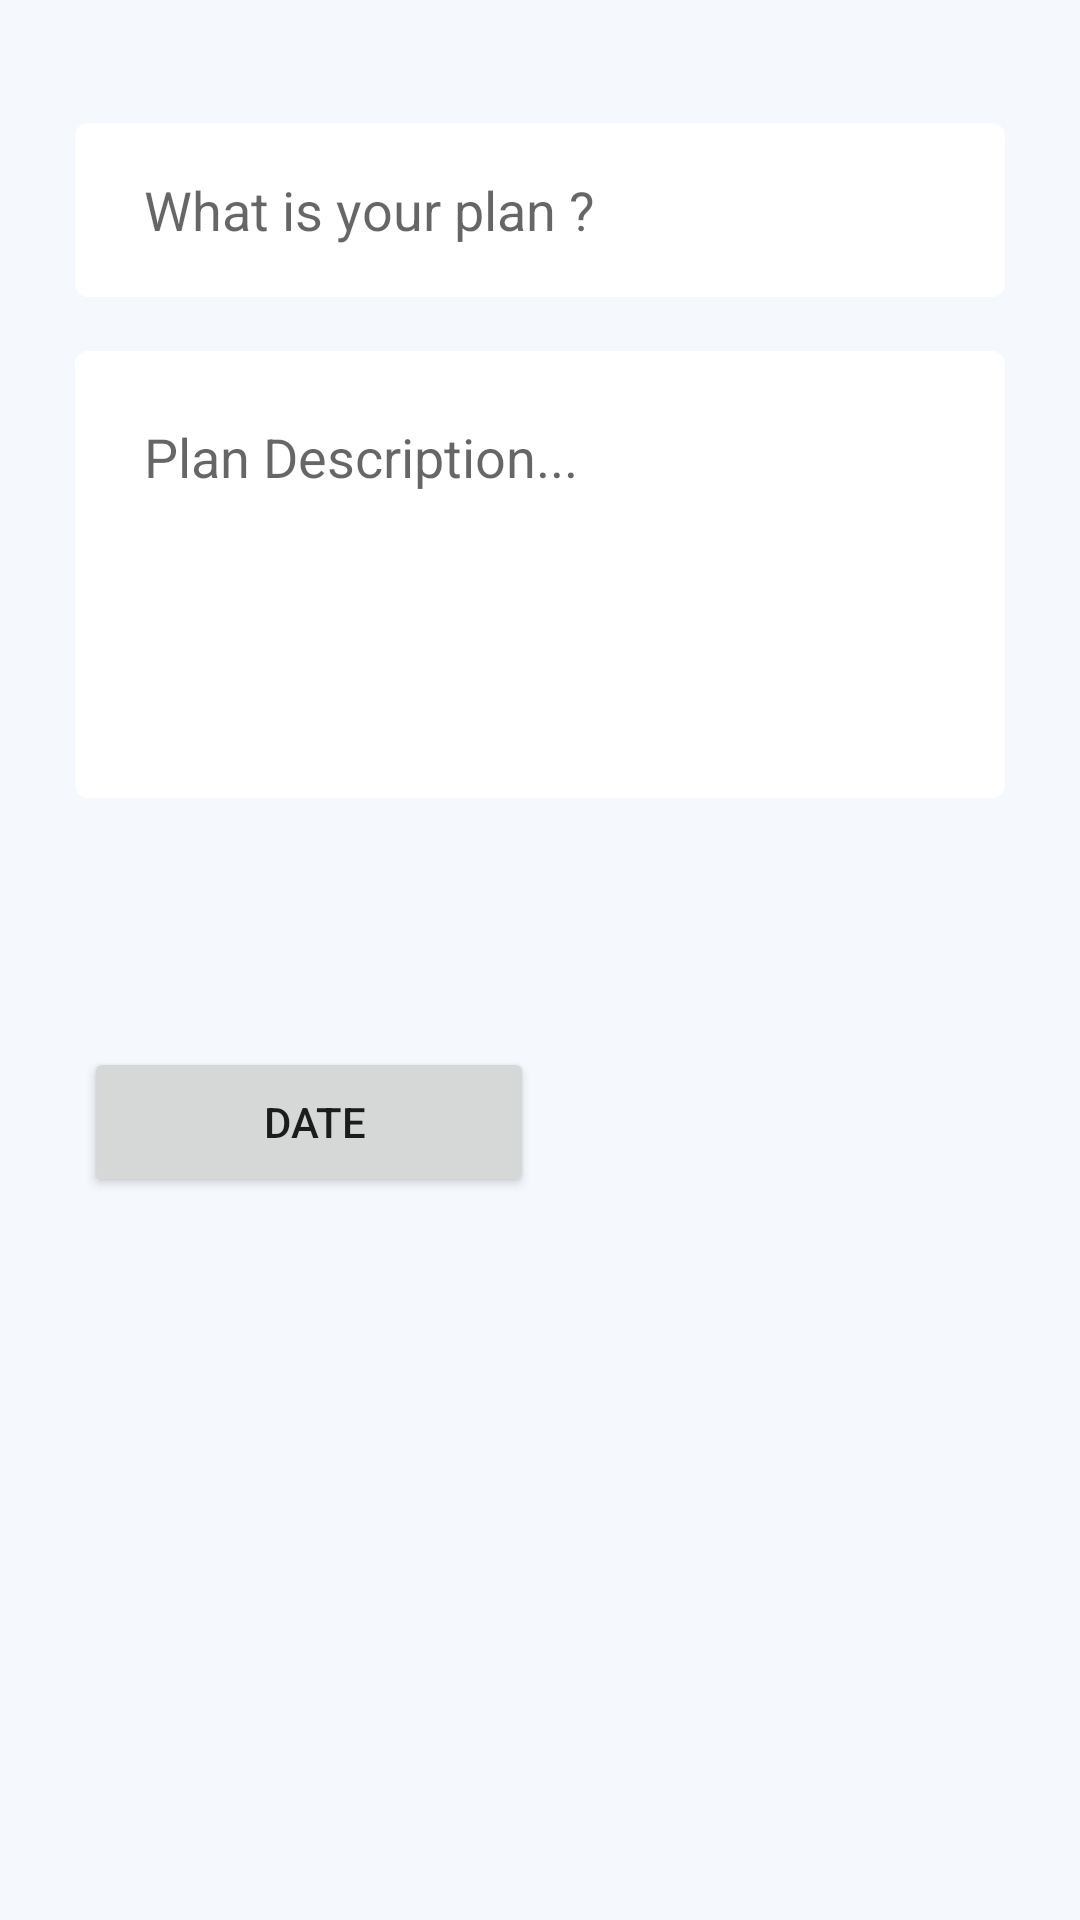

This screen was rendered from an Android layout file. Write that file and the resources it references.
<!-- AndroidManifest.xml: application theme Theme.RestaurantWeatherApp -->
<!-- res/layout/fragment_add.xml -->
<?xml version="1.0" encoding="utf-8"?>
<ScrollView xmlns:android="http://schemas.android.com/apk/res/android"
    xmlns:app="http://schemas.android.com/apk/res-auto"
    xmlns:tools="http://schemas.android.com/tools"
    android:layout_width="match_parent"
    android:layout_height="match_parent"
    android:background="@color/backgroundLight"
    android:fillViewport="false"
    tools:context=".AddFragment">

    <androidx.constraintlayout.widget.ConstraintLayout
        android:layout_width="match_parent"
        android:layout_height="match_parent"
        android:padding="24dp">

        <EditText
            android:id="@+id/title"
            android:layout_width="0dp"
            android:layout_height="60dp"
            android:layout_marginTop="16dp"
            android:background="@drawable/background_row"
            android:ems="10"
            android:hint="@string/what_is_your_plan"
            android:inputType="textMultiLine"
            android:paddingStart="24dp"
            android:paddingEnd="24dp"
            app:layout_constraintEnd_toEndOf="parent"
            app:layout_constraintHorizontal_bias="0.458"
            app:layout_constraintStart_toStartOf="parent"
            app:layout_constraintTop_toTopOf="parent" />

        <EditText
            android:id="@+id/description"
            android:layout_width="0dp"
            android:layout_height="151dp"
            android:layout_marginTop="16dp"
            android:background="@drawable/background_row"
            android:ems="10"
            android:gravity="start|top"
            android:hint="@string/Plan_Description"
            android:inputType="textMultiLine"
            android:paddingStart="24dp"
            android:paddingTop="24dp"
            android:paddingEnd="24dp"
            app:layout_constraintEnd_toEndOf="parent"
            app:layout_constraintHorizontal_bias="0.49"
            app:layout_constraintStart_toStartOf="parent"
            app:layout_constraintTop_toBottomOf="@+id/title" />

        <Button
            android:id="@+id/date"
            android:layout_width="150dp"
            android:layout_height="50dp"
            android:layout_marginStart="4dp"
            android:layout_marginTop="16dp"
            android:text=" Date"
            app:layout_constraintStart_toStartOf="parent"
            app:layout_constraintTop_toBottomOf="@+id/spinner_countries" />

        <Spinner
            android:id="@+id/spinner_countries"
            android:layout_width="200dp"
            android:layout_height="50dp"
            android:layout_marginStart="4dp"
            android:layout_marginTop="16dp"
            android:background="@drawable/spinner_background"
            app:layout_constraintStart_toStartOf="parent"
            app:layout_constraintTop_toBottomOf="@+id/description" />

        <Spinner
            android:id="@+id/spinner_colors"
            android:layout_width="90dp"
            android:layout_height="50dp"
            android:layout_marginStart="32dp"
            android:layout_marginTop="16dp"
            android:background="@drawable/spinner_background"
            app:layout_constraintEnd_toEndOf="parent"
            app:layout_constraintHorizontal_bias="1.0"
            app:layout_constraintStart_toEndOf="@+id/spinner_countries"
            app:layout_constraintTop_toBottomOf="@+id/description" />

        <TextView
            android:id="@+id/dateText"
            android:layout_width="wrap_content"
            android:layout_height="wrap_content"
            android:layout_marginStart="50dp"
            android:layout_marginBottom="16dp"
            android:text=""
            app:layout_constraintBottom_toBottomOf="parent"
            app:layout_constraintEnd_toEndOf="parent"
            app:layout_constraintHorizontal_bias="0.096"
            app:layout_constraintStart_toEndOf="@+id/date" />


    </androidx.constraintlayout.widget.ConstraintLayout>
</ScrollView>
<!-- resources referenced by this layout -->
<resources>
  <color name="backgroundLight">#F5F9FD</color>
  <!-- drawable background_row (drawable) -->
  <?xml version="1.0" encoding="utf-8"?>
  <selector xmlns:android="http://schemas.android.com/apk/res/android">
      <item android:state_enabled="true" android:state_focused="true">
          <shape android:shape="rectangle">
              <solid android:color="@color/white" />
              <stroke android:width="1dp" android:color="@color/design_default_color_primary" />
              <corners android:radius="5dp" />
          </shape>
      </item>
      <item android:state_enabled="true">
          <shape android:shape="rectangle">
              <solid android:color="@color/white" />
              <stroke android:width="1dp" android:color="@color/backgroundLight" />
              <corners android:radius="5dp" />
          </shape>
      </item>
  </selector>
  <!-- drawable spinner_background (drawable) -->
  <?xml version="1.0" encoding="utf-8"?>
  <selector xmlns:android="http://schemas.android.com/apk/res/android">
      <item>
          <layer-list>
              <item>
                  <shape>
                      <solid android:color="@color/white"></solid>
  
                      <corners android:radius="3dp" />
  
                      <stroke android:width="0.5dp" android:color="@color/purple_700" />
                  </shape>
              </item>
              <item android:drawable="@drawable/ic_baseline_arrow_drop_down_24" android:gravity="right"></item>
          </layer-list>
      </item>
  </selector>
  <string name="Plan_Description">Plan Description...</string>
  <string name="what_is_your_plan">What is your plan ?</string>
  <style name="Theme.RestaurantWeatherApp" parent="Theme.MaterialComponents.DayNight.DarkActionBar">
          
          <item name="colorPrimary">@color/purple_500</item>
          <item name="colorPrimaryVariant">@color/purple_700</item>
          <item name="colorOnPrimary">@color/white</item>
          
          <item name="colorSecondary">@color/teal_200</item>
          <item name="colorSecondaryVariant">@color/teal_700</item>
          <item name="colorOnSecondary">@color/black</item>
          
          <item name="android:statusBarColor" tools:targetApi="l">?attr/colorPrimaryVariant</item>
          
      </style>
  <color name="white">#FFFFFFFF</color>
  <color name="purple_700">#282439</color>
  <color name="purple_500">#353147</color>
  <color name="teal_200">#353147</color>
  <color name="teal_700">#FF018786</color>
  <color name="black">#FF000000</color>
</resources>
